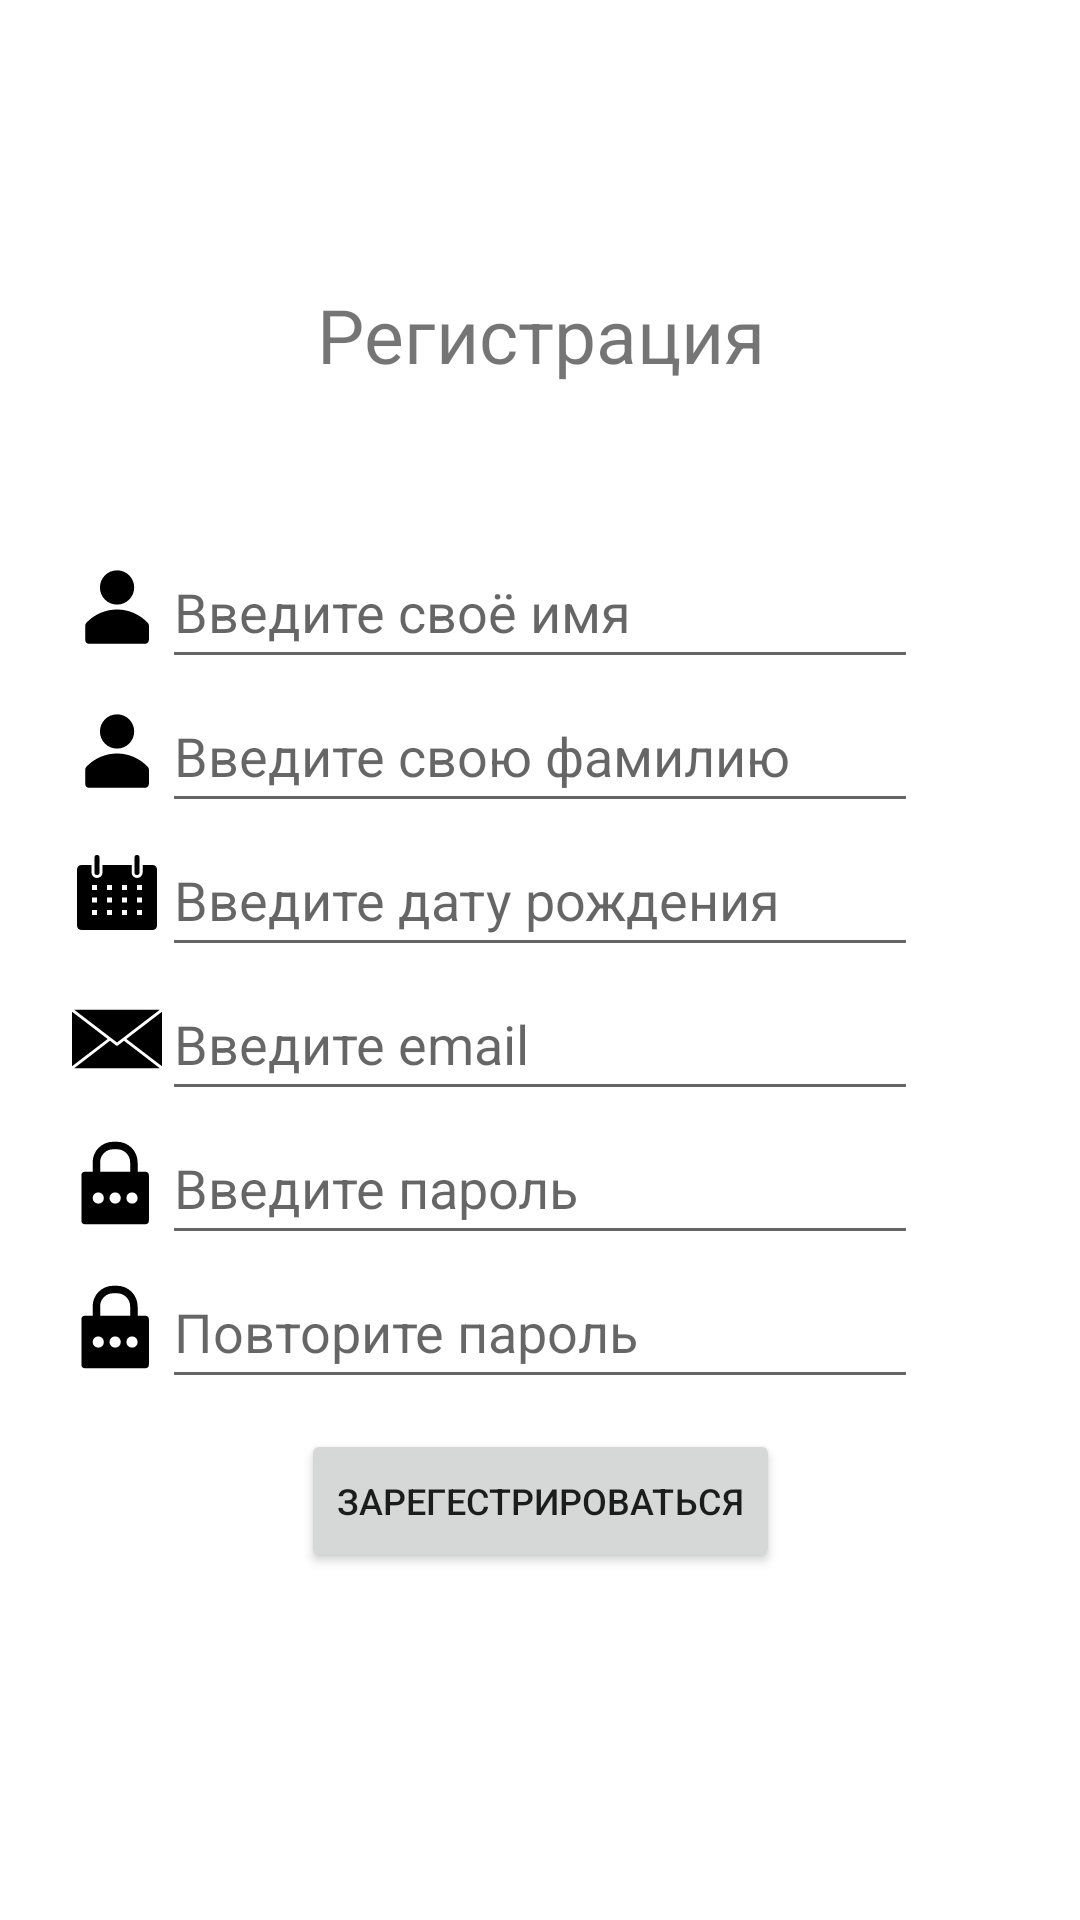

Reconstruct the res/layout file that produces this screen, plus the resources it refers to.
<!-- AndroidManifest.xml: application theme Theme.FriendsOrganiser -->
<!-- res/layout/fragment_register.xml -->
<?xml version="1.0" encoding="utf-8"?>
<androidx.constraintlayout.widget.ConstraintLayout
    xmlns:android="http://schemas.android.com/apk/res/android"
    xmlns:app="http://schemas.android.com/apk/res-auto"
    android:id="@+id/myFragment"
    xmlns:tools="http://schemas.android.com/tools"
    android:layout_width="match_parent"
    android:layout_height="match_parent"
    tools:context=".RegistrationLogin.RegisterFragment">

    <TextView
        android:id="@+id/tv_register"
        android:layout_width="match_parent"
        android:layout_height="wrap_content"
        android:text="Регистрация"
        android:textSize="25sp"
        android:gravity="center"
        app:layout_constraintStart_toStartOf="parent"
        app:layout_constraintEnd_toEndOf="parent"
        app:layout_constraintTop_toTopOf="parent"
        app:layout_constraintBottom_toTopOf="@+id/et_registerName"
        app:layout_constraintVertical_chainStyle="packed"
        app:layout_constraintVertical_bias="0.45"
        />

    <EditText
        android:id="@+id/et_registerName"
        android:layout_width="wrap_content"
        android:layout_height="wrap_content"
        android:minHeight="48sp"
        android:ems="12"
        android:imeOptions="actionNext"
        android:inputType="textPersonName"
        android:hint="Введите своё имя"
        android:layout_marginTop="50sp"
        app:layout_constraintStart_toStartOf="parent"
        app:layout_constraintEnd_toEndOf="parent"
        app:layout_constraintTop_toBottomOf="@+id/tv_register"
        app:layout_constraintBottom_toTopOf="@+id/et_registerSurname"
        />

    <ImageView
        android:id="@+id/iv_registerNameIcon"
        android:layout_width="wrap_content"
        android:layout_height="wrap_content"
        android:src="@drawable/edit_text_icon_size"
        app:layout_constraintBottom_toBottomOf="@+id/et_registerName"
        app:layout_constraintEnd_toStartOf="@+id/et_registerName"
        app:layout_constraintStart_toStartOf="parent"
        app:layout_constraintTop_toTopOf="@+id/et_registerName"
        app:layout_constraintHorizontal_bias="1"/>

    <EditText
        android:id="@+id/et_registerSurname"
        android:layout_width="wrap_content"
        android:layout_height="wrap_content"
        android:minHeight="48sp"
        android:ems="12"
        android:imeOptions="actionNext"
        android:inputType="textPersonName"
        android:hint="Введите свою фамилию"
        app:layout_constraintStart_toStartOf="parent"
        app:layout_constraintEnd_toEndOf="parent"
        app:layout_constraintTop_toBottomOf="@+id/et_registerName"
        app:layout_constraintBottom_toTopOf="@+id/et_registerBirthDate"/>

    <ImageView
        android:id="@+id/iv_registerSurnameIcon"
        android:layout_width="wrap_content"
        android:layout_height="wrap_content"
        android:src="@drawable/edit_text_icon_size"
        app:layout_constraintBottom_toBottomOf="@+id/et_registerSurname"
        app:layout_constraintEnd_toStartOf="@+id/et_registerSurname"
        app:layout_constraintStart_toStartOf="parent"
        app:layout_constraintTop_toTopOf="@+id/et_registerSurname"
        app:layout_constraintHorizontal_bias="1"/>

    <EditText
        android:id="@+id/et_registerBirthDate"
        android:layout_width="wrap_content"
        android:layout_height="wrap_content"
        android:minHeight="48sp"
        android:ems="12"
        android:imeOptions="actionNext"
        android:hint="Введите дату рождения"
        android:inputType="date"
        app:layout_constraintEnd_toEndOf="parent"
        app:layout_constraintStart_toStartOf="parent"
        app:layout_constraintTop_toBottomOf="@+id/et_registerSurname"
        app:layout_constraintBottom_toTopOf="@+id/et_registerEmail"/>

    <ImageView
        android:id="@+id/iv_registerBirthDateIcon"
        android:layout_width="wrap_content"
        android:layout_height="wrap_content"
        android:src="@drawable/calendar"
        app:layout_constraintBottom_toBottomOf="@+id/et_registerBirthDate"
        app:layout_constraintEnd_toStartOf="@+id/et_registerBirthDate"
        app:layout_constraintStart_toStartOf="parent"
        app:layout_constraintTop_toTopOf="@+id/et_registerBirthDate"
        app:layout_constraintHorizontal_bias="1"/>

    <EditText
        android:id="@+id/et_registerEmail"
        android:layout_width="wrap_content"
        android:layout_height="wrap_content"
        android:minHeight="48sp"
        android:ems="12"
        android:imeOptions="actionNext"
        android:inputType="textEmailAddress"
        android:hint="Введите email"
        app:layout_constraintStart_toStartOf="parent"
        app:layout_constraintEnd_toEndOf="parent"
        app:layout_constraintTop_toBottomOf="@+id/et_registerBirthDate"
        app:layout_constraintBottom_toTopOf="@+id/et_registerPassword"
        />

    <ImageView
        android:id="@+id/iv_registerEmailIcon"
        android:layout_width="wrap_content"
        android:layout_height="wrap_content"
        android:src="@drawable/email"
        app:layout_constraintBottom_toBottomOf="@+id/et_registerEmail"
        app:layout_constraintEnd_toStartOf="@+id/et_registerEmail"
        app:layout_constraintStart_toStartOf="parent"
        app:layout_constraintTop_toTopOf="@+id/et_registerEmail"
        app:layout_constraintHorizontal_bias="1"/>

    <EditText
        android:id="@+id/et_registerPassword"
        android:layout_width="wrap_content"
        android:layout_height="wrap_content"
        android:minHeight="48sp"
        android:ems="12"
        android:imeOptions="actionNext"
        android:inputType="numberPassword|textPassword"
        android:hint="Введите пароль"
        app:layout_constraintStart_toStartOf="parent"
        app:layout_constraintEnd_toEndOf="parent"
        app:layout_constraintTop_toBottomOf="@+id/et_registerEmail"
        app:layout_constraintBottom_toTopOf="@+id/et_registerRepeatPassword"
        />

    <ImageView
        android:id="@+id/iv_registerPasswordIcon"
        android:layout_width="wrap_content"
        android:layout_height="wrap_content"
        android:src="@drawable/password"
        app:layout_constraintBottom_toBottomOf="@+id/et_registerPassword"
        app:layout_constraintEnd_toStartOf="@+id/et_registerPassword"
        app:layout_constraintStart_toStartOf="parent"
        app:layout_constraintTop_toTopOf="@+id/et_registerPassword"
        app:layout_constraintHorizontal_bias="1"/>

    <EditText
        android:id="@+id/et_registerRepeatPassword"
        android:layout_width="wrap_content"
        android:layout_height="wrap_content"
        android:minHeight="48sp"
        android:ems="12"
        android:imeOptions="actionDone"
        android:inputType="numberPassword|textPassword"
        android:hint="Повторите пароль"
        app:layout_constraintStart_toStartOf="parent"
        app:layout_constraintEnd_toEndOf="parent"
        app:layout_constraintTop_toBottomOf="@+id/et_registerPassword"
        app:layout_constraintBottom_toTopOf="@+id/bt_register" />

    <ImageView
        android:id="@+id/iv_registerRepeatPasswordIcon"
        android:layout_width="wrap_content"
        android:layout_height="wrap_content"
        android:src="@drawable/password"
        app:layout_constraintBottom_toBottomOf="@+id/et_registerRepeatPassword"
        app:layout_constraintEnd_toStartOf="@+id/et_registerRepeatPassword"
        app:layout_constraintStart_toStartOf="parent"
        app:layout_constraintTop_toTopOf="@+id/et_registerRepeatPassword"
        app:layout_constraintHorizontal_bias="1"/>

    <Button
        android:id="@+id/bt_register"
        android:layout_width="wrap_content"
        android:layout_height="wrap_content"
        android:textSize="12sp"
        android:text="Зарегестрироваться"
        android:layout_marginTop="10sp"
        app:layout_constraintStart_toStartOf="parent"
        app:layout_constraintEnd_toEndOf="parent"
        app:layout_constraintTop_toBottomOf="@+id/et_registerRepeatPassword"
        app:layout_constraintBottom_toBottomOf="parent"/>

    <ProgressBar
        android:id="@+id/pb_loadingRegistration"
        android:layout_width="25sp"
        android:layout_height="25sp"
        android:layout_gravity="center"
        android:visibility="invisible"
        app:layout_constraintBottom_toBottomOf="parent"
        app:layout_constraintEnd_toEndOf="parent"
        app:layout_constraintStart_toStartOf="parent"
        app:layout_constraintTop_toBottomOf="@+id/et_registerRepeatPassword"
        app:layout_constraintVertical_bias="0.05"/>
</androidx.constraintlayout.widget.ConstraintLayout>
<!-- resources referenced by this layout -->
<resources>
  <!-- drawable calendar (drawable) -->
  <vector android:height="30dp" android:viewportHeight="36"
      android:viewportWidth="36" android:width="30dp" xmlns:android="http://schemas.android.com/apk/res/android">
      <path android:fillColor="#000000" android:pathData="M32.25,6h-4L28.25,9a2.2,2.2 0,1 1,-4.4 0L23.85,6L12.2,6L12.2,9A2.2,2.2 0,0 1,7.8 9L7.8,6h-4A1.78,1.78 0,0 0,2 7.81L2,30.19A1.78,1.78 0,0 0,3.75 32h28.5A1.78,1.78 0,0 0,34 30.19L34,7.81A1.78,1.78 0,0 0,32.25 6ZM10,26L8,26L8,24h2ZM10,21L8,21L8,19h2ZM10,16L8,16L8,14h2ZM16,26L14,26L14,24h2ZM16,21L14,21L14,19h2ZM16,16L14,16L14,14h2ZM22,26L20,26L20,24h2ZM22,21L20,21L20,19h2ZM22,16L20,16L20,14h2ZM28,26L26,26L26,24h2ZM28,21L26,21L26,19h2ZM28,16L26,16L26,14h2Z"/>
      <path android:fillColor="#000000" android:pathData="M10,10a1,1 0,0 0,1 -1V3A1,1 0,0 0,9 3V9A1,1 0,0 0,10 10Z"/>
      <path android:fillColor="#000000" android:pathData="M26,10a1,1 0,0 0,1 -1V3a1,1 0,0 0,-2 0V9A1,1 0,0 0,26 10Z"/>
      <path android:fillAlpha="0" android:fillColor="#000000" android:pathData="M0,0h36v36h-36z"/>
  </vector>
  <!-- drawable edit_text_icon_size (drawable) -->
  <?xml version="1.0" encoding="utf-8"?>
  <layer-list
      xmlns:android="http://schemas.android.com/apk/res/android" >
      <item
          android:id="@+id/item_smallSizeAvatar"
          android:drawable="@drawable/avatar"
          android:width="30sp"
          android:height="30sp"
          />
  </layer-list >
  <!-- drawable email (drawable) -->
  <vector android:height="30dp" android:viewportHeight="491.52"
      android:viewportWidth="491.52" android:width="30dp" xmlns:android="http://schemas.android.com/apk/res/android">
      <path android:fillColor="#000000" android:pathData="M0,96.69l0,298.12l194.5,-149.04z"/>
      <path android:fillColor="#000000" android:pathData="M12,85.92l233.72,179.14l233.73,-179.14z"/>
      <path android:fillColor="#000000" android:pathData="M296.95,245.77l194.57,149.09l0,-298.23z"/>
      <path android:fillColor="#000000" android:pathData="M283.93,255.78l-33.39,25.56c-1.42,1.09 -3.12,1.63 -4.82,1.63c-1.7,0 -3.4,-0.55 -4.82,-1.63l-33.39,-25.56L11.99,405.6h467.47L283.93,255.78z"/>
  </vector>
  <!-- drawable password (drawable) -->
  <vector android:height="30dp" android:viewportHeight="48"
      android:viewportWidth="48" android:width="30dp" xmlns:android="http://schemas.android.com/apk/res/android">
      <path android:fillColor="#FF000000" android:pathData="M39,18L35,18L35,13A11,11 0,0 0,24 2L22,2A11,11 0,0 0,11 13v5L7,18a2,2 0,0 0,-2 2L5,44a2,2 0,0 0,2 2L39,46a2,2 0,0 0,2 -2L41,20A2,2 0,0 0,39 18ZM15,13a7,7 0,0 1,7 -7h2a7,7 0,0 1,7 7v5L15,18ZM14,35a3,3 0,1 1,3 -3A2.9,2.9 0,0 1,14 35ZM23,35a3,3 0,1 1,3 -3A2.9,2.9 0,0 1,23 35ZM32,35a3,3 0,1 1,3 -3A2.9,2.9 0,0 1,32 35Z"/>
  </vector>
  <style name="Theme.FriendsOrganiser" parent="Theme.MaterialComponents.DayNight.NoActionBar">
          
          <item name="colorPrimary">@color/purple_500</item>
          <item name="colorPrimaryVariant">@color/purple_700</item>
          <item name="colorOnPrimary">@color/white</item>
          
          <item name="colorSecondary">@color/teal_200</item>
          <item name="colorSecondaryVariant">@color/teal_700</item>
          <item name="colorOnSecondary">@color/black</item>
          
          <item name="android:statusBarColor">?attr/colorPrimaryVariant</item>
          
      </style>
  <color name="purple_500">#FF6200EE</color>
  <color name="purple_700">#FF3700B3</color>
  <color name="white">#FFFFFFFF</color>
  <color name="teal_200">#FF03DAC5</color>
  <color name="teal_700">#FF018786</color>
  <color name="black">#FF000000</color>
</resources>
